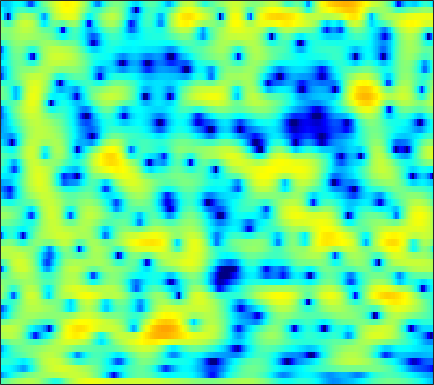

Data behind this chart, as committed beside it:
-2.6558, -2.1059, -1.4229, -0.78256, -0.33823, 0.22207, 0.72764, 1.0639, 1.4616, 1.7766, 2.0169, 2.137, 2.2167, 2.2042, 2.135, 1.9461, 1.6303, 1.3089, 0.7769, 0.083941, -0.74926, -1.4801, -2.5473, -3.6145
-11.28, -9.829, -8.245, -6.944, -6.109, -5.145, -4.314, -3.76, -3.094, -2.491, -1.939, -1.551, -1.061, -0.6056, -0.2861, 0.1059, 0.4621, 0.7008, 0.9842, 1.225, 1.434, 1.572, 1.741, 1.898
-6.056, -5.951, -5.885, -5.941, -6.088, -6.448, -7.035, -7.635, -8.623, -9.663, -10.29, -10.09, -8.81, -6.923, -5.458, -3.661, -2.102, -1.091, 0.0651, 1.024, 1.809, 2.298, 2.832, 3.242
-4.042, -3.992, -3.974, -4.032, -4.137, -4.381, -4.756, -5.133, -5.719, -6.29, -6.649, -6.602, -5.966, -4.808, -3.769, -2.348, -1.027, -0.1376, 0.8956, 1.749, 2.429, 2.828, 3.212, 3.436
-7.545, -6.802, -5.858, -5.013, -4.454, -3.809, -3.265, -2.918, -2.509, -2.132, -1.762, -1.476, -1.062, -0.6143, -0.2585, 0.235, 0.7307, 1.091, 1.541, 1.934, 2.257, 2.44, 2.596, 2.638
-10.57, -8.638, -6.636, -5.104, -4.18, -3.193, -2.432, -1.981, -1.507, -1.149, -0.8738, -0.7046, -0.5077, -0.3285, -0.1951, 0.0008122, 0.2266, 0.4154, 0.6896, 0.9808, 1.276, 1.488, 1.746, 1.958
-3.226, -2.598, -1.819, -1.146, -0.7316, -0.3235, -0.08994, -0.02613, -0.08639, -0.306, -0.6758, -1.031, -1.579, -2.152, -2.542, -2.91, -3.032, -2.946, -2.612, -2.087, -1.444, -0.9182, -0.1927, 0.5321
1.769, 2.011, 2.271, 2.436, 2.485, 2.411, 2.168, 1.859, 1.231, 0.3097, -0.9674, -2.219, -4.404, -7.412, -10.46, -15.67, -16.71, -13.65, -10.48, -8.558, -7.316, -6.534, -5.386, -3.944
2.56, 2.709, 2.87, 2.964, 2.984, 2.909, 2.703, 2.434, 1.904, 1.147, 0.1313, -0.8136, -2.315, -4.018, -5.326, -6.777, -7.628, -7.944, -8.336, -9.198, -11.21, -14.13, -21.64, -15.11
-0.874, -0.6793, -0.3171, 0.1016, 0.4205, 0.8034, 1.101, 1.238, 1.302, 1.23, 1.022, 0.7806, 0.3736, -0.1047, -0.4853, -0.983, -1.469, -1.809, -2.247, -2.656, -2.998, -3.153, -3.092, -2.648
-9.519, -8.965, -7.251, -5.329, -4.016, -2.53, -1.337, -0.6311, 0.1207, 0.6749, 1.058, 1.246, 1.391, 1.433, 1.414, 1.335, 1.199, 1.088, 0.9175, 0.7407, 0.5865, 0.4979, 0.429, 0.4085
-14.02, -13.02, -9.961, -7.215, -5.575, -3.815, -2.408, -1.514, -0.4881, 0.3555, 1.038, 1.454, 1.884, 2.175, 2.306, 2.374, 2.332, 2.248, 2.069, 1.851, 1.619, 1.43, 1.172, 0.893
-3.483, -3.81, -4.078, -4.17, -4.096, -3.76, -3.118, -2.428, -1.32, -0.1847, 0.8595, 1.522, 2.211, 2.651, 2.814, 2.825, 2.63, 2.348, 1.845, 1.258, 0.6641, 0.2887, -0.05414, -0.2013
0.758, -0.24, -1.943, -4.354, -6.951, -12.2, -13.69, -8.921, -4.236, -1.2, 0.8839, 1.99, 2.989, 3.528, 3.659, 3.477, 2.88, 2.12, 0.666, -1.436, -4.288, -6.69, -8.074, -5.767
1.504, 0.7307, -0.4361, -1.75, -2.738, -3.687, -3.752, -3.118, -1.76, -0.3381, 0.8751, 1.569, 2.188, 2.471, 2.461, 2.151, 1.482, 0.7453, -0.5985, -2.339, -4.342, -5.718, -6.34, -5.085
0.4154, 0.1351, -0.1848, -0.399, -0.4745, -0.4584, -0.2818, -0.05402, 0.3134, 0.7168, 1.058, 1.236, 1.348, 1.28, 1.109, 0.7218, 0.186, -0.2871, -0.9684, -1.621, -2.17, -2.429, -2.5, -2.247
-1.994, -1.938, -1.506, -0.8308, -0.2805, 0.4059, 1.013, 1.394, 1.794, 2.058, 2.158, 2.134, 1.953, 1.602, 1.221, 0.584, -0.1945, -0.8463, -1.732, -2.573, -3.217, -3.473, -3.481, -3.128
-15.43, -10.35, -5.162, -2.011, -0.3821, 1.199, 2.306, 2.893, 3.412, 3.656, 3.667, 3.522, 3.126, 2.481, 1.832, 0.7318, -0.6871, -1.978, -4.017, -6.474, -9.098, -10.58, -10.41, -8.24
-2.712, -2.304, -1.121, 0.2532, 1.182, 2.213, 2.971, 3.369, 3.688, 3.777, 3.654, 3.405, 2.859, 2.052, 1.268, -0.07749, -1.769, -3.316, -5.836, -8.922, -12.62, -14.93, -14.67, -11.7
1.958, 1.932, 2.046, 2.265, 2.466, 2.704, 2.868, 2.936, 2.942, 2.839, 2.598, 2.325, 1.821, 1.131, 0.4658, -0.6527, -2.044, -3.329, -5.342, -7.735, -10.32, -12.28, -14.1, -13.26
2.716, 2.592, 2.509, 2.45, 2.393, 2.266, 2.07, 1.886, 1.597, 1.315, 1.077, 0.9445, 0.8134, 0.6332, 0.4207, -0.03568, -0.7768, -1.524, -2.859, -4.631, -7.038, -9.248, -11.8, -10.96
-0.9051, -0.7918, -0.4515, -0.1731, -0.1286, -0.3698, -0.9916, -1.738, -2.989, -4.223, -4.713, -4.303, -3.129, -1.81, -0.9844, -0.1613, 0.3021, 0.4703, 0.4572, 0.2535, -0.02537, -0.1677, -0.2051, 0.07496
-14.64, -9.433, -6.014, -4.327, -3.78, -3.802, -4.669, -5.945, -8.753, -13.76, -20.16, -14.58, -8.784, -5.355, -3.569, -1.819, -0.5308, 0.1933, 0.9283, 1.481, 1.929, 2.206, 2.529, 2.829
-5.347, -4.981, -4.281, -3.736, -3.535, -3.611, -4.043, -4.54, -5.356, -6.096, -6.37, -6.173, -5.473, -4.437, -3.591, -2.456, -1.357, -0.5925, 0.3555, 1.187, 1.884, 2.306, 2.767, 3.084
-0.4637, -0.6525, -0.8296, -1.007, -1.174, -1.492, -1.916, -2.313, -2.924, -3.578, -4.189, -4.639, -5.054, -5.127, -4.872, -4.042, -2.831, -1.806, -0.4446, 0.7607, 1.742, 2.319, 2.884, 3.194
1.425, 1.22, 0.9436, 0.635, 0.3712, -0.02799, -0.5295, -1.001, -1.778, -2.81, -4.266, -5.726, -8.486, -12.69, -15.38, -11.44, -6.587, -3.925, -1.291, 0.6097, 1.959, 2.7, 3.332, 3.607
0.1524, -0.05531, -0.3524, -0.6224, -0.812, -1.049, -1.306, -1.531, -1.943, -2.549, -3.422, -4.27, -5.657, -6.966, -7.27, -6.069, -3.875, -2.188, -0.2675, 1.231, 2.337, 2.924, 3.401, 3.561
-3.817, -4.245, -4.753, -5.079, -5.127, -4.927, -4.458, -4.026, -3.454, -2.958, -2.545, -2.319, -2.018, -1.666, -1.301, -0.6629, 0.1277, 0.7593, 1.555, 2.239, 2.762, 3.01, 3.167, 3.113
-8.923, -10.01, -11.88, -14.04, -14.69, -12.88, -9.859, -7.824, -5.59, -3.804, -2.381, -1.511, -0.508, 0.3466, 0.9196, 1.585, 2.168, 2.535, 2.927, 3.181, 3.281, 3.24, 3.045, 2.677
-11.82, -12.38, -14.04, -16.45, -17.33, -14.75, -10.84, -8.385, -5.684, -3.538, -1.81, -0.694, 0.5568, 1.579, 2.218, 2.912, 3.417, 3.674, 3.863, 3.855, 3.628, 3.334, 2.734, 1.922
-10.17, -9.739, -9.482, -9.186, -8.826, -7.988, -6.768, -5.674, -4.102, -2.532, -1.035, 0.01787, 1.246, 2.287, 2.924, 3.592, 4.038, 4.231, 4.278, 4.084, 3.641, 3.12, 2.159, 0.8538
-6.565, -6.681, -6.864, -7.126, -7.274, -7.237, -6.768, -6.039, -4.64, -2.984, -1.305, -0.1404, 1.238, 2.38, 3.063, 3.735, 4.157, 4.31, 4.292, 4.032, 3.53, 2.961, 1.958, 0.5865
-4.057, -4.715, -5.841, -7.489, -9.184, -12.37, -15.39, -13.7, -8.991, -5.183, -2.321, -0.6708, 1.046, 2.307, 3.004, 3.63, 3.949, 4.012, 3.904, 3.613, 3.159, 2.738, 2.046, 1.19
-2.463, -3.029, -4.099, -5.495, -6.775, -8.653, -9.698, -8.923, -6.323, -3.541, -1.195, 0.1844, 1.65, 2.637, 3.097, 3.364, 3.251, 2.951, 2.369, 1.706, 1.16, 0.9464, 0.8344, 0.846
-1.832, -2.11, -2.558, -3.041, -3.337, -3.46, -3.162, -2.611, -1.569, -0.2831, 0.989, 1.848, 2.762, 3.317, 3.452, 3.185, 2.343, 1.263, -0.9618, -4.168, -7.169, -6.702, -3.655, -1.193
-3.647, -4.016, -4.673, -5.41, -5.836, -5.885, -5.086, -4.014, -2.33, -0.6401, 0.853, 1.808, 2.743, 3.3, 3.438, 3.209, 2.45, 1.473, -0.4198, -2.927, -4.935, -4.625, -2.501, -0.4478
-7.338, -7.938, -9.464, -12.18, -15.83, -25.94, -16.1, -10.81, -6.37, -3.364, -1.177, 0.08699, 1.349, 2.201, 2.588, 2.817, 2.737, 2.515, 2.094, 1.644, 1.359, 1.286, 1.407, 1.627
-9.589, -9.627, -9.972, -10.62, -11.04, -10.96, -9.607, -7.996, -5.663, -3.543, -1.741, -0.6322, 0.5694, 1.47, 1.97, 2.416, 2.655, 2.73, 2.711, 2.621, 2.486, 2.374, 2.208, 2.018
-10.45, -9.813, -9.014, -8.249, -7.632, -6.699, -5.591, -4.677, -3.374, -2.088, -0.8887, -0.0947, 0.8232, 1.547, 1.972, 2.382, 2.631, 2.722, 2.732, 2.642, 2.461, 2.291, 2.005, 1.666
-11.09, -10.09, -8.687, -7.285, -6.274, -4.979, -3.733, -2.845, -1.72, -0.6744, 0.256, 0.8698, 1.577, 2.12, 2.419, 2.679, 2.779, 2.756, 2.614, 2.353, 2.012, 1.719, 1.292, 0.8402
-13.36, -11.33, -8.861, -6.752, -5.392, -3.807, -2.43, -1.493, -0.3858, 0.5993, 1.441, 1.99, 2.565, 2.978, 3.157, 3.228, 3.095, 2.865, 2.402, 1.78, 1.064, 0.489, -0.2245, -0.8395
-13.34, -10.27, -7.34, -5.208, -3.946, -2.544, -1.338, -0.506, 0.5361, 1.496, 2.371, 2.939, 3.53, 3.91, 4.04, 3.96, 3.578, 3.079, 2.102, 0.7831, -0.8765, -2.247, -3.995, -5.096
-4.566, -4.104, -3.494, -2.959, -2.641, -2.27, -1.822, -1.343, -0.3967, 0.7932, 2.046, 2.894, 3.845, 4.463, 4.697, 4.665, 4.211, 3.559, 2.225, 0.2315, -2.646, -5.741, -12.49, -37.07
-0.5621, -0.9756, -1.618, -2.55, -3.534, -5.424, -7.944, -9.148, -7.021, -3.262, -0.2177, 1.5, 3.199, 4.308, 4.783, 5.006, 4.759, 4.268, 3.209, 1.683, -0.2864, -1.968, -4.203, -5.814
-0.4968, -1.069, -1.858, -2.867, -3.888, -5.75, -8.081, -9.099, -7.189, -3.712, -0.786, 0.9197, 2.606, 3.763, 4.318, 4.679, 4.642, 4.375, 3.699, 2.702, 1.399, 0.2837, -1.391, -3.231
-3.819, -3.981, -3.888, -3.623, -3.418, -3.147, -2.785, -2.357, -1.498, -0.379, 0.7957, 1.649, 2.619, 3.355, 3.753, 4.048, 4.085, 3.941, 3.52, 2.818, 1.843, 0.8858, -0.6998, -2.759
-15.1, -12.14, -8.415, -5.865, -4.452, -3.002, -1.861, -1.135, -0.2793, 0.4805, 1.164, 1.614, 2.129, 2.54, 2.772, 2.998, 3.108, 3.099, 2.964, 2.653, 2.138, 1.604, 0.6807, -0.4806
-11.18, -10.12, -7.882, -5.786, -4.46, -3.022, -1.904, -1.236, -0.5705, -0.1191, 0.1661, 0.2729, 0.3514, 0.4169, 0.495, 0.6965, 1, 1.27, 1.613, 1.882, 2.005, 2.006, 1.859, 1.569
-6.467, -6.219, -5.436, -4.362, -3.53, -2.541, -1.748, -1.323, -1.021, -1.042, -1.401, -1.913, -2.834, -3.848, -4.372, -4.26, -3.187, -2.088, -0.6491, 0.5595, 1.471, 1.983, 2.45, 2.718
-9.246, -8.095, -6.151, -4.386, -3.297, -2.147, -1.357, -1.018, -0.906, -1.232, -2.123, -3.228, -5.609, -9.909, -16.6, -20.2, -9.153, -5.457, -2.338, -0.2719, 1.165, 1.933, 2.683, 3.177
-14.62, -10.36, -6.587, -4.158, -2.856, -1.579, -0.7446, -0.3699, -0.1837, -0.3552, -0.8773, -1.501, -2.567, -3.729, -4.343, -4.34, -3.343, -2.274, -0.8579, 0.3429, 1.289, 1.817, 2.328, 2.645
-4.186, -3.769, -2.906, -1.93, -1.24, -0.464, 0.1255, 0.448, 0.7014, 0.7659, 0.6877, 0.5296, 0.2626, 0.01188, -0.1112, -0.1464, -0.00829, 0.1772, 0.4935, 0.7971, 1.025, 1.145, 1.172, 1.063
-0.5258, -0.54, -0.42, -0.1519, 0.1233, 0.5182, 0.9116, 1.177, 1.465, 1.663, 1.745, 1.752, 1.669, 1.529, 1.383, 1.173, 0.9509, 0.7831, 0.5654, 0.3601, 0.1289, -0.06498, -0.4154, -0.9392
0.6724, 0.3556, 0.1197, 0.09705, 0.2341, 0.6122, 1.121, 1.515, 2.004, 2.386, 2.603, 2.673, 2.622, 2.392, 2.111, 1.605, 0.9589, 0.4183, -0.3402, -1.002, -1.435, -1.66, -1.848, -2.178
-0.1296, -1.212, -2.484, -3.01, -2.672, -1.475, -0.03721, 0.9546, 2.033, 2.79, 3.272, 3.418, 3.388, 3.063, 2.639, 1.752, 0.46, -0.8459, -3.068, -5.561, -6.63, -5.663, -3.615, -2.015
-3.518, -5.943, -11.74, -45.06, -14.58, -7.094, -3.403, -1.599, 0.01546, 1.017, 1.587, 1.76, 1.718, 1.436, 1.054, 0.2749, -0.9251, -2.246, -4.799, -8.537, -10.36, -7.614, -3.539, -0.7333
-5.651, -6.678, -7.877, -8.323, -7.901, -6.585, -5.115, -4.153, -3.239, -2.748, -2.739, -2.91, -3.333, -3.711, -3.879, -3.803, -3.58, -3.389, -3.164, -2.855, -2.22, -1.439, -0.1734, 1.177
-8.056, -8.376, -8.497, -8.232, -7.737, -6.978, -6.213, -5.774, -5.468, -5.663, -6.537, -7.761, -10.27, -13.61, -14.25, -10.92, -7.44, -5.464, -3.491, -1.966, -0.7117, 0.1732, 1.252, 2.261
